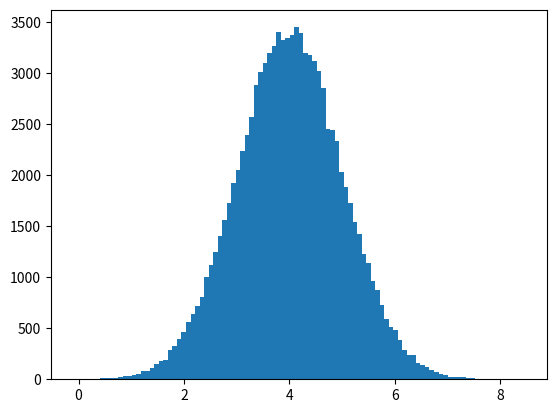

This figure's Python source:
import numpy as np
import matplotlib.pyplot as plt

x = np.random.normal(4.0, 1.0, 100000)
'''
결론 4에 표준편차1 3.0 5.0

(loc(평균(mean), : 생성될 숫자들의 중심값 평균 4.0

scale(표준편차), 데이터의 흩어짐 정도를 나타냅니다 1.0에 가까울수록 
평균에서 크게 벋어나지 않는 숫자들이 생성

size(생성할 데이터의 개수) 
'''

plt.hist(x, 100)
plt.show()

'''
Normal Data Distribution : 정규 데이터 분포
주어진 값을 중심으로 값이 집중되 배열을 만드는것
확률론에서 데이터 분포는 정규데이터분포 가우스데이터분포라 합니다
칼 프리드리히 가우스
'''